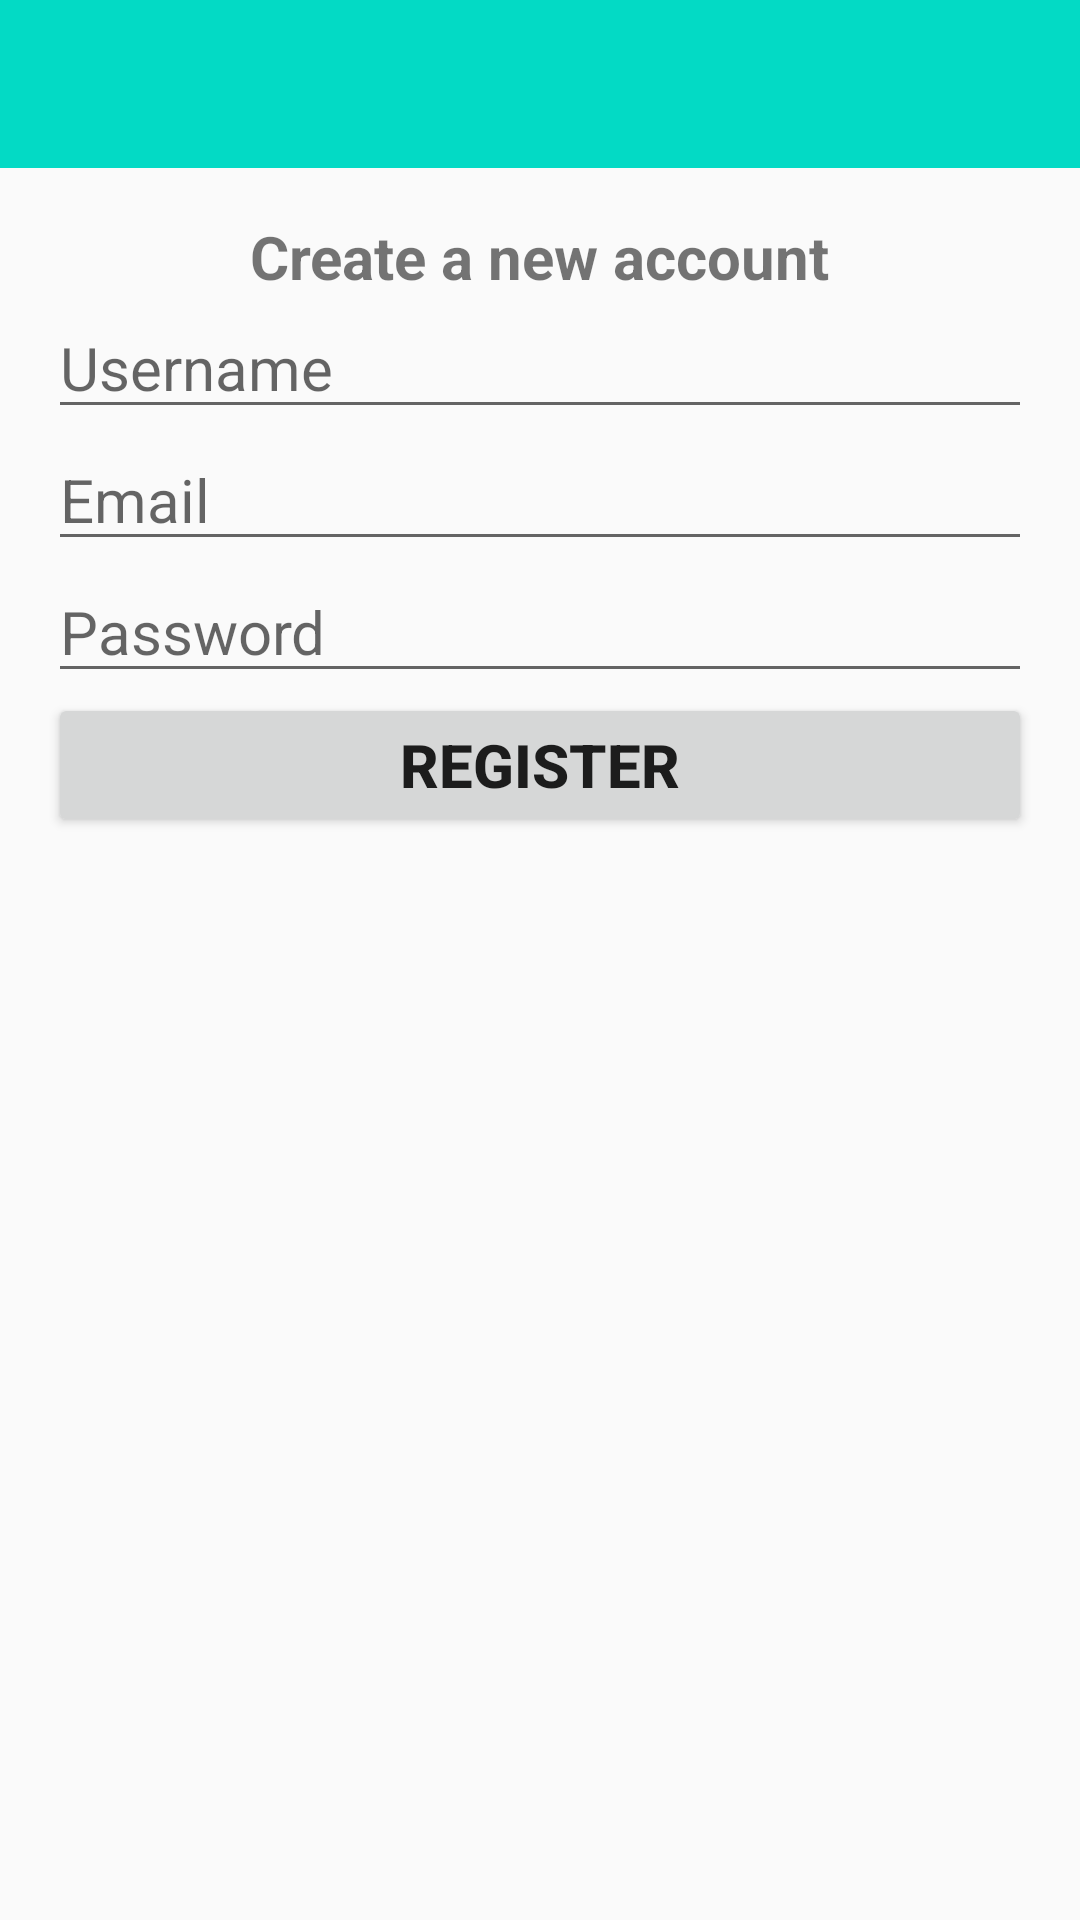

Write the Android layout XML for this screen, with the resource values it uses.
<!-- AndroidManifest.xml: application theme Theme.My_Message -->
<!-- res/layout/activity_register.xml -->
<?xml version="1.0" encoding="utf-8"?>
<RelativeLayout xmlns:android="http://schemas.android.com/apk/res/android"
    android:layout_width="match_parent"
    android:layout_height="match_parent">
    <include
        android:id="@+id/toolbar"
        layout="@layout/bar_layout" />

    <LinearLayout
        android:layout_width="match_parent"
        android:layout_height="wrap_content"
        android:layout_below="@+id/toolbar"
        android:gravity="center_horizontal"
        android:orientation="vertical"
        android:padding="16dp">

        <TextView
            android:layout_width="wrap_content"
            android:layout_height="wrap_content"
            android:text="Create a new account"
            android:textSize="20dp"
            android:textStyle="bold" />

        <EditText
            android:id="@+id/etUsername"
            android:layout_width="match_parent"
            android:layout_height="wrap_content"
            android:hint="Username"
            android:textSize="20dp" />

        <EditText
            android:id="@+id/etEmail"
            android:layout_width="match_parent"
            android:layout_height="wrap_content"
            android:hint="Email"
            android:textSize="20dp" />

        <EditText
            android:id="@+id/etPassword"
            android:layout_width="match_parent"
            android:layout_height="wrap_content"
            android:hint="Password"
            android:textSize="20dp" />


        <Button
            android:id="@+id/btnRegister"
            android:layout_width="match_parent"
            android:layout_height="wrap_content"
            android:text="Register"
            android:textSize="20dp"
            android:textStyle="bold" />
    </LinearLayout>


</RelativeLayout>
<!-- res/layout/bar_layout.xml (included above) -->
<?xml version="1.0" encoding="utf-8"?>
<androidx.appcompat.widget.Toolbar xmlns:android="http://schemas.android.com/apk/res/android"
    xmlns:app="http://schemas.android.com/apk/res-auto"
    android:layout_width="match_parent"
    android:layout_height="wrap_content"
    android:background="@color/teal_200"
    android:theme="@style/ThemeOverlay.MaterialComponents.Dark.ActionBar"
    app:popupTheme="@style/MenuStyle" />
<!-- resources referenced by this layout -->
<resources>
  <color name="teal_200">#FF03DAC5</color>
  <style name="MenuStyle" parent="Theme.AppCompat.Light">
          <item name="android:background">
              @android:color/white
          </item>
      </style>
  <style name="Theme.My_Message" parent="Theme.AppCompat.DayNight.NoActionBar">
          
          <item name="colorPrimary">@color/purple_500</item>
          <item name="colorPrimaryVariant">@color/purple_700</item>
          <item name="colorOnPrimary">@color/white</item>
          
          <item name="colorSecondary">@color/teal_200</item>
          <item name="colorSecondaryVariant">@color/teal_700</item>
          <item name="colorOnSecondary">@color/black</item>
          
          <item name="android:statusBarColor" tools:targetApi="l">?attr/colorPrimaryVariant</item>
          
      </style>
  <color name="purple_500">#FF6200EE</color>
  <color name="purple_700">#FF3700B3</color>
  <color name="white">#FFFFFFFF</color>
  <color name="teal_700">#27018786</color>
  <color name="black">#FF000000</color>
</resources>
